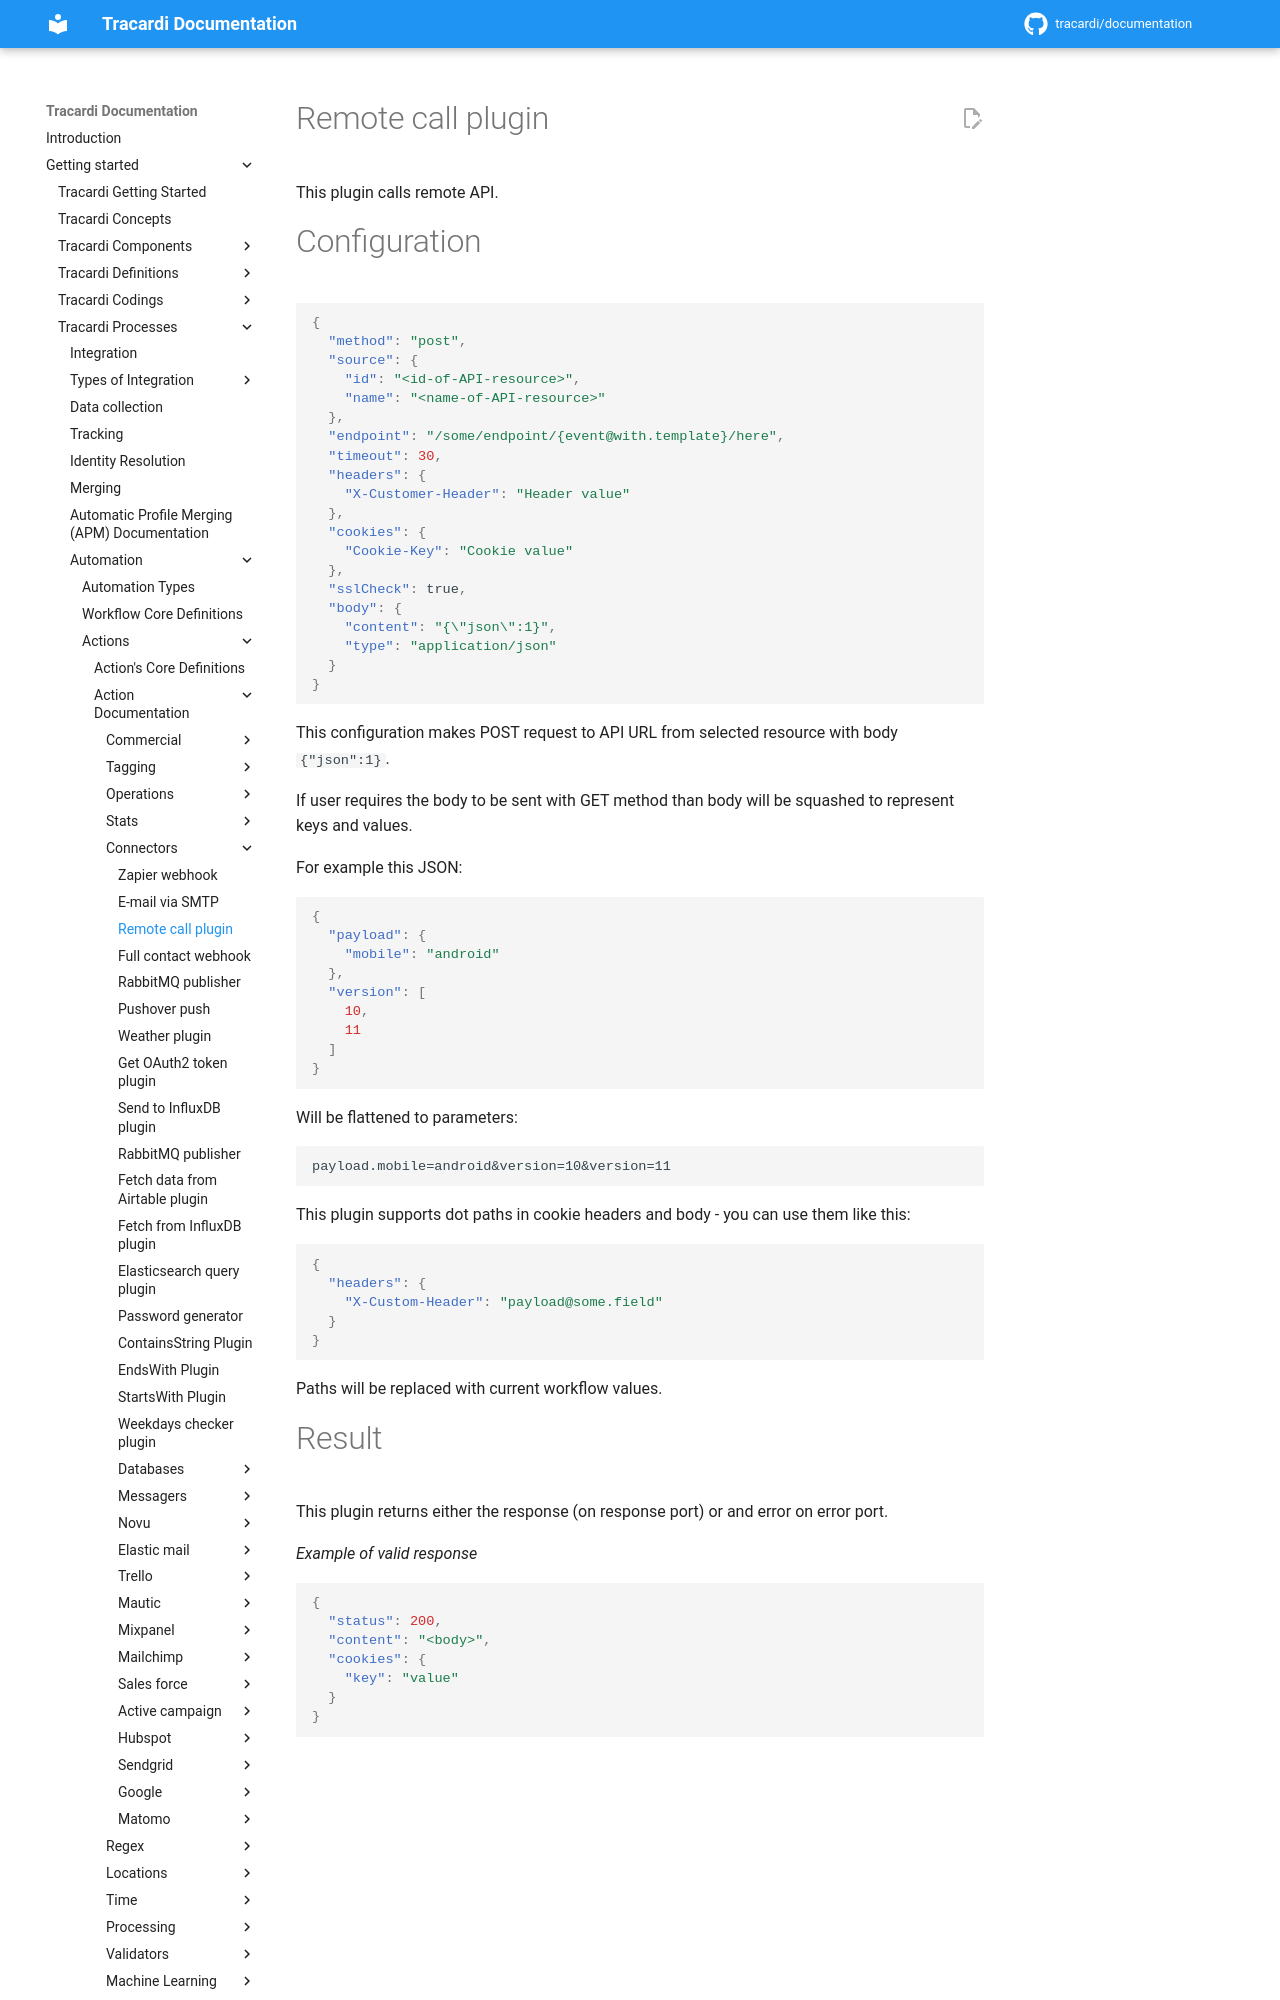

repository: Tracardi/documentation · page: 1.1.x/getting_started/processes/workflow/actions/remote_call_action/index.html · generator: mkdocs

# Remote call plugin

This plugin calls remote API.

# Configuration

```json
{
  "method": "post",
  "source": {
    "id": "<id-of-API-resource>",
    "name": "<name-of-API-resource>"
  },
  "endpoint": "/some/endpoint/{event@with.template}/here",
  "timeout": 30,
  "headers": {
    "X-Customer-Header": "Header value"
  },
  "cookies": {
    "Cookie-Key": "Cookie value"
  },
  "sslCheck": true,
  "body": {
    "content": "{\"json\":1}",
    "type": "application/json"
  }
}
```

This configuration makes POST request to API URL from selected resource with body `{"json":1}`.

If user requires the body to be sent with GET method than body will be squashed to represent keys and values.

For example this JSON:

```json
{
  "payload": {
    "mobile": "android"
  },
  "version": [
    10,
    11
  ]
}
```

Will be flattened to parameters:

```
payload.mobile=android&version=10&version=11
```

This plugin supports dot paths in cookie headers and body - you can use them like this:
